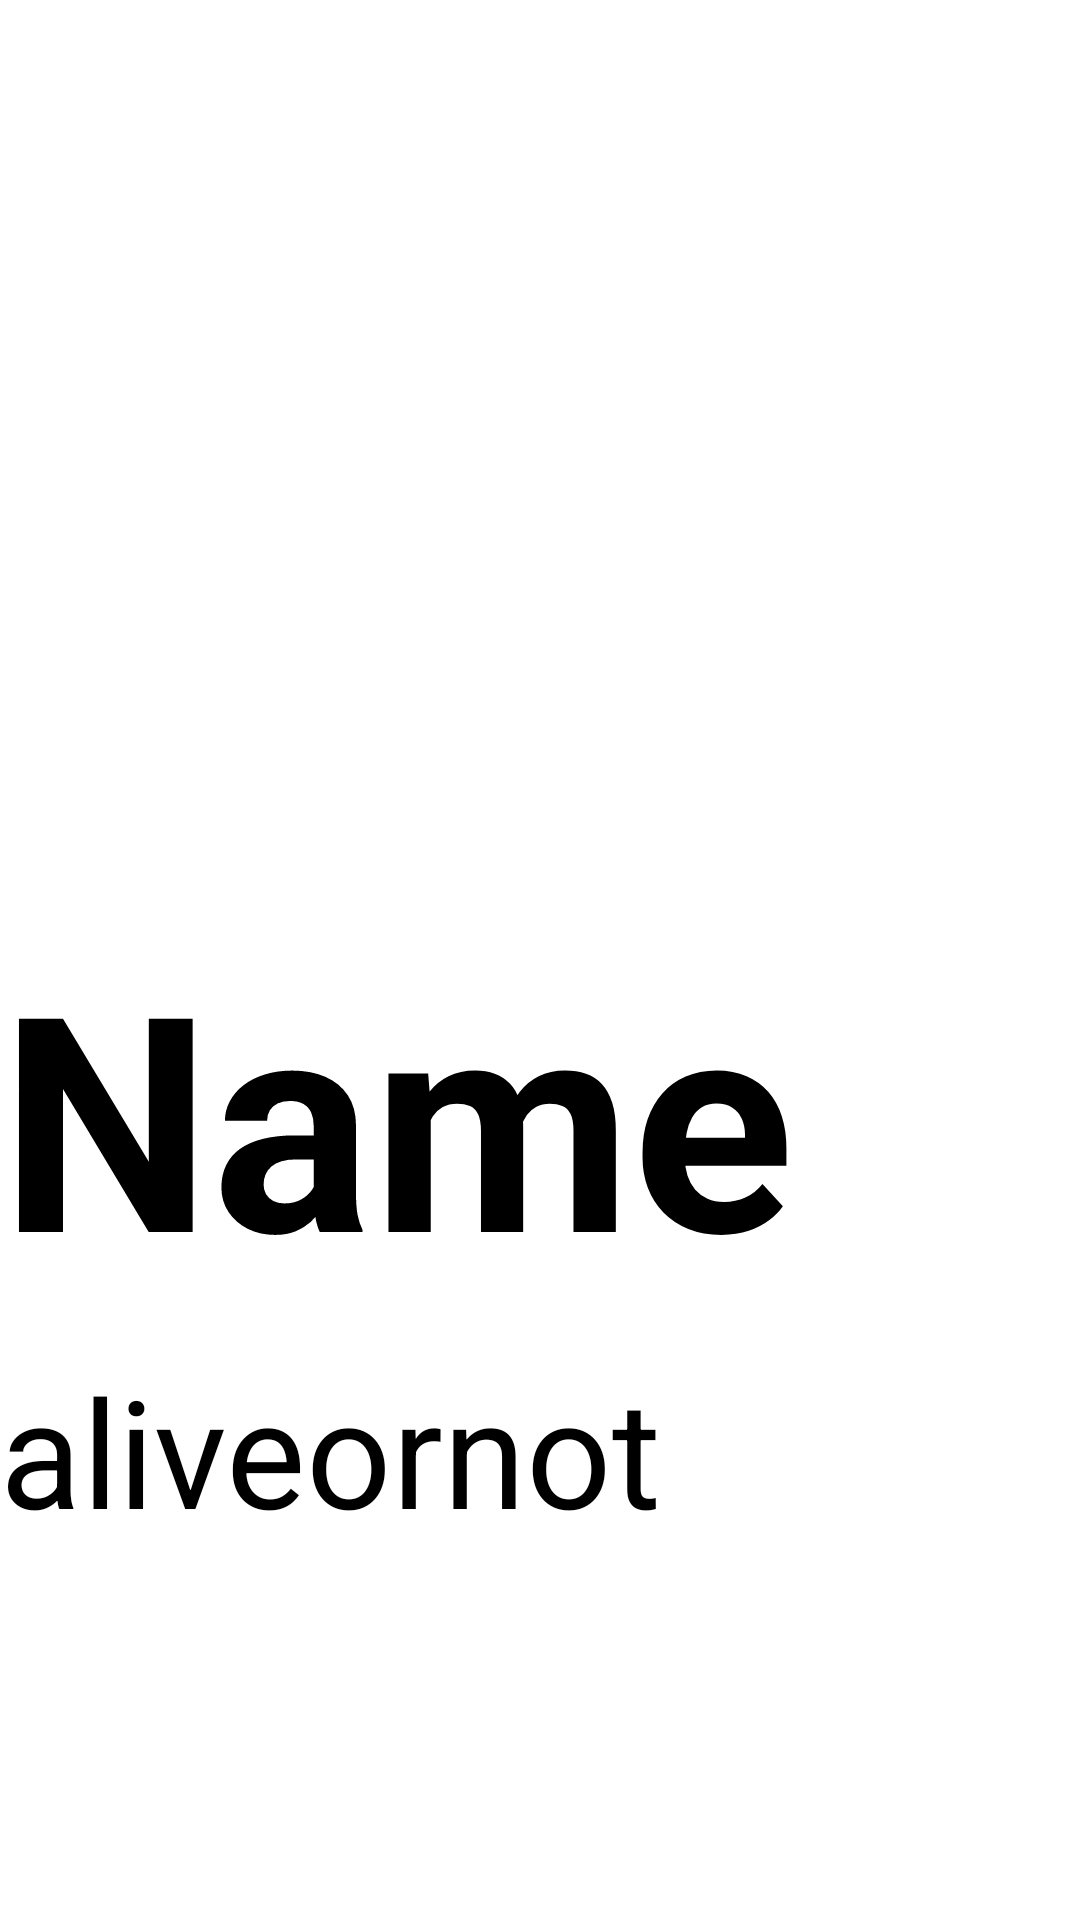

Android layout source for this screen:
<!-- AndroidManifest.xml: application theme Theme.HW7Month3 -->
<!-- res/layout/fragment_blank_i_n_f_o.xml -->
<?xml version="1.0" encoding="utf-8"?>
<FrameLayout xmlns:android="http://schemas.android.com/apk/res/android"
    xmlns:tools="http://schemas.android.com/tools"
    android:layout_width="match_parent"
    android:layout_height="match_parent"
    tools:context=".BlankFragmentINFO"
    >

    <ImageView
        android:scaleType="fitXY"
        android:id="@+id/img_i"
        android:layout_width="300dp"
        android:layout_height="300dp"
        android:layout_marginStart="50dp"
        />
    <TextView
        android:id="@+id/name_i"
        android:layout_width="wrap_content"
        android:layout_height="wrap_content"
        android:textColor="@color/black"
        android:textSize="100sp"
        android:text="@string/name"
        android:textStyle="bold"
        android:layout_marginTop="305dp"

        />
    <TextView
        android:id="@+id/aliveORNot_i"
        android:layout_width="wrap_content"
        android:layout_height="wrap_content"
        android:textColor="@color/black"
        android:textSize="50sp"
        android:text="@string/aliveornot"
        android:layout_marginTop="450dp"

        />

</FrameLayout>
<!-- resources referenced by this layout -->
<resources>
  <string name="aliveornot">aliveornot</string>
  <string name="name">Name</string>
  <style name="Theme.HW7Month3" parent="Theme.MaterialComponents.DayNight.DarkActionBar">
          
          <item name="colorPrimary">@color/purple_500</item>
          <item name="colorPrimaryVariant">@color/purple_700</item>
          <item name="colorOnPrimary">@color/white</item>
          
          <item name="colorSecondary">@color/teal_200</item>
          <item name="colorSecondaryVariant">@color/teal_700</item>
          <item name="colorOnSecondary">@color/black</item>
          
          <item name="android:statusBarColor">?attr/colorPrimaryVariant</item>
          
      </style>
  <!-- not gathered from this repository: default colours our renderer supplied (Android Studio template values) -->
  <color name="purple_500">#FF6200EE</color>
  <color name="purple_700">#FF3700B3</color>
  <color name="teal_200">#FF03DAC5</color>
  <color name="teal_700">#FF018786</color>
  <color name="black">#FF000000</color>
  <color name="white">#FFFFFFFF</color>
</resources>
